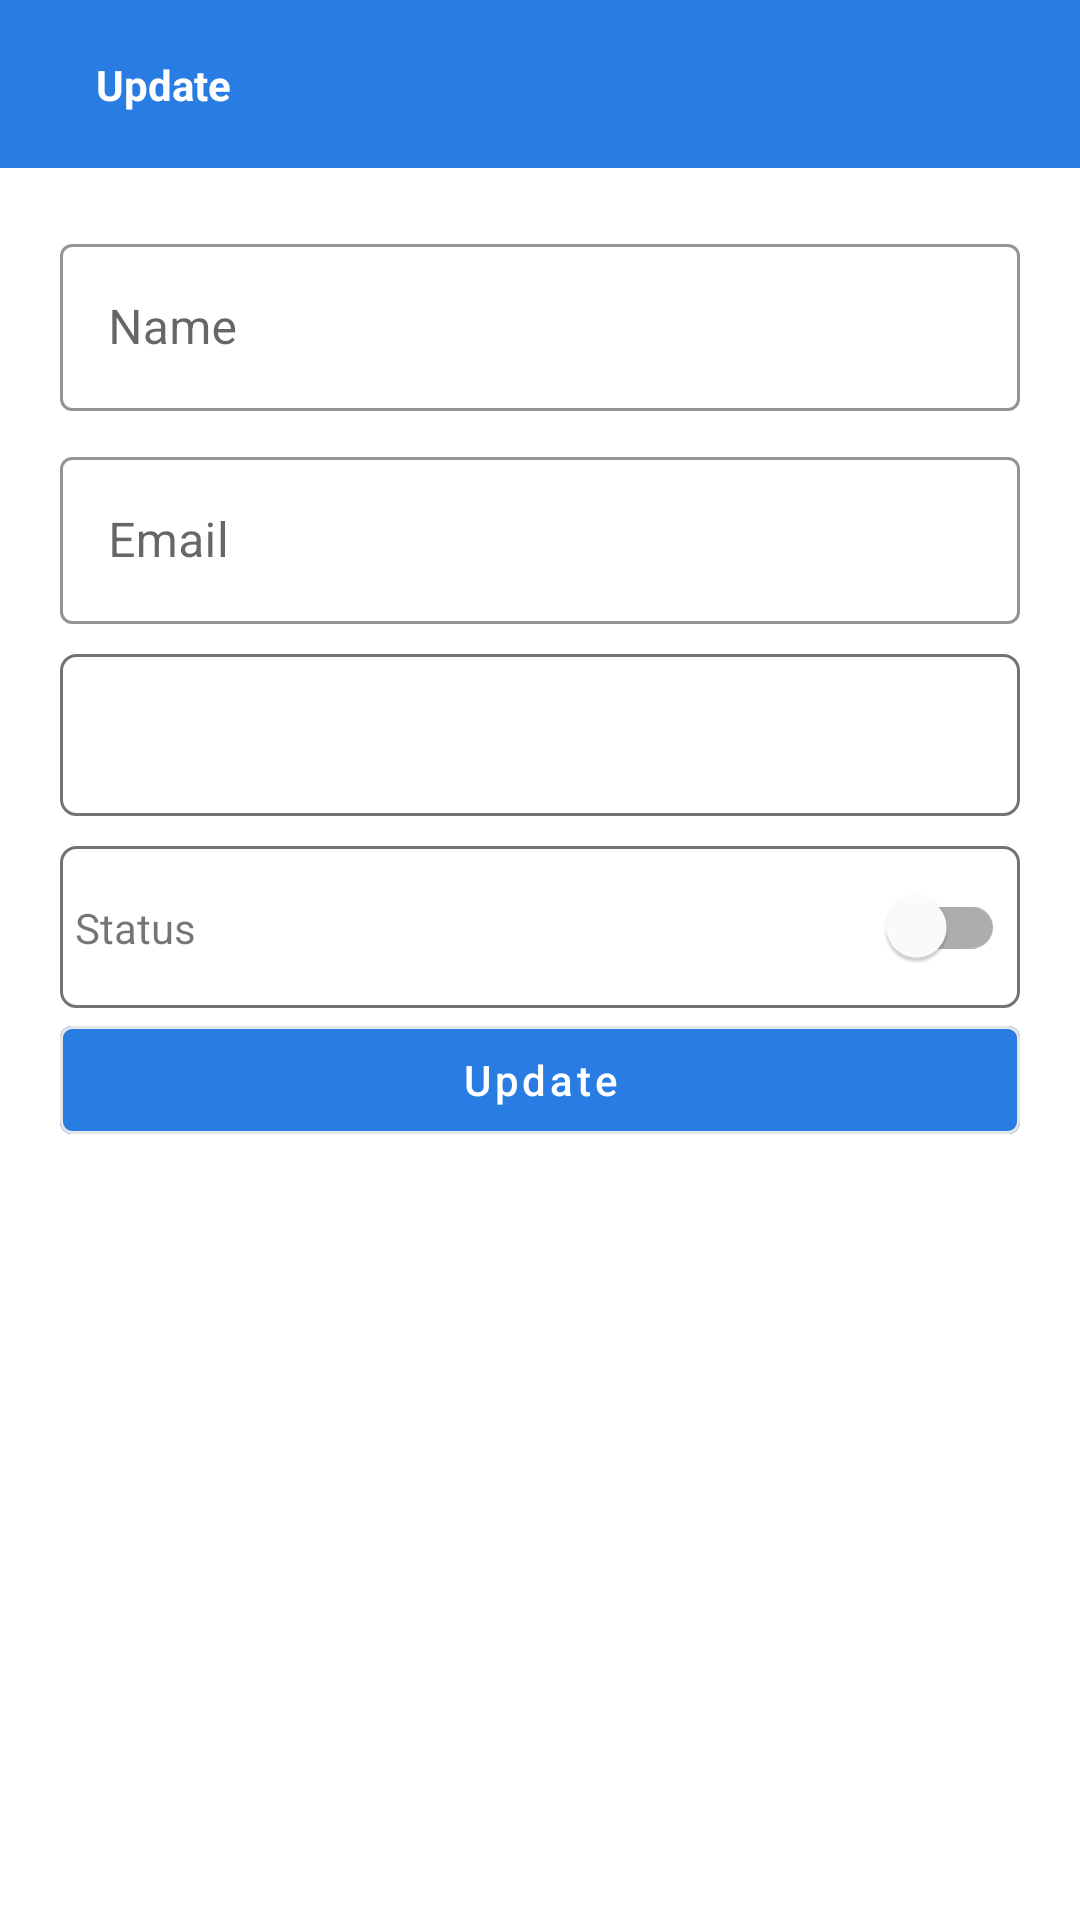

Reconstruct the res/layout file that produces this screen, plus the resources it refers to.
<!-- AndroidManifest.xml: application theme Base.Theme.TestClinic -->
<!-- res/layout/fragment_create.xml -->
<?xml version="1.0" encoding="utf-8"?>
<androidx.constraintlayout.widget.ConstraintLayout xmlns:android="http://schemas.android.com/apk/res/android"
    xmlns:app="http://schemas.android.com/apk/res-auto"
    android:layout_width="match_parent"
    android:layout_height="match_parent">

    <com.google.android.material.appbar.AppBarLayout
        android:id="@+id/appBarLayout"
        android:layout_width="match_parent"
        android:layout_height="wrap_content"
        android:backgroundTint="@color/colorButtonPrimary"
        app:layout_constraintTop_toTopOf="parent">

        <androidx.appcompat.widget.Toolbar
            android:id="@+id/toolbar"
            android:layout_width="match_parent"
            android:layout_height="?attr/actionBarSize"
            android:contentInsetStart="0dp"
            android:contentInsetLeft="0dp"
            app:contentInsetLeft="0dp"
            app:contentInsetStart="0dp"
            app:contentInsetStartWithNavigation="0dp">

            <androidx.constraintlayout.widget.ConstraintLayout
                android:layout_width="match_parent"
                android:layout_height="match_parent">

                <ImageView
                    android:id="@+id/ivBack"
                    android:layout_width="wrap_content"
                    android:layout_height="40dp"
                    android:layout_marginStart="16dp"
                    android:src="@drawable/ic_baseline_arrow_back_24"
                    app:layout_constraintBottom_toBottomOf="parent"
                    app:layout_constraintStart_toStartOf="parent"
                    app:layout_constraintTop_toTopOf="parent" />

                <TextView
                    android:id="@+id/tvToolBarTitle"
                    android:layout_width="wrap_content"
                    android:layout_height="wrap_content"
                    android:layout_marginStart="16dp"
                    android:text="Update"
                    android:textColor="@color/white"
                    android:textSize="14sp"
                    android:textStyle="bold"
                    app:layout_constraintBottom_toBottomOf="parent"
                    app:layout_constraintStart_toEndOf="@+id/ivBack"
                    app:layout_constraintTop_toTopOf="parent" />
            </androidx.constraintlayout.widget.ConstraintLayout>
        </androidx.appcompat.widget.Toolbar>
    </com.google.android.material.appbar.AppBarLayout>

    <androidx.constraintlayout.widget.ConstraintLayout
        android:id="@+id/clUserInfoSection"
        android:layout_width="match_parent"
        android:layout_height="0dp"
        android:padding="20dp"
        app:layout_constraintBottom_toBottomOf="parent"
        app:layout_constraintTop_toBottomOf="@+id/appBarLayout">

        <com.google.android.material.textfield.TextInputLayout
            android:id="@+id/tilNameHeader"
            style="@style/Widget.MaterialComponents.TextInputLayout.OutlinedBox"
            android:layout_width="match_parent"
            android:layout_height="wrap_content"
            app:boxStrokeColor="@null"
            app:layout_constraintEnd_toEndOf="parent"
            app:layout_constraintStart_toStartOf="parent"
            app:layout_constraintTop_toTopOf="parent">

            <com.google.android.material.textfield.TextInputEditText
                android:id="@+id/tietName"
                android:layout_width="match_parent"
                android:layout_height="wrap_content"
                android:hint="Name" />
        </com.google.android.material.textfield.TextInputLayout>

        <com.google.android.material.textfield.TextInputLayout
            android:id="@+id/tilEmailHeader"
            style="@style/Widget.MaterialComponents.TextInputLayout.OutlinedBox"
            android:layout_width="match_parent"
            android:layout_height="wrap_content"
            android:layout_marginTop="10dp"
            app:boxStrokeColor="@null"
            app:layout_constraintEnd_toEndOf="parent"
            app:layout_constraintStart_toStartOf="parent"
            app:layout_constraintTop_toBottomOf="@+id/tilNameHeader">

            <com.google.android.material.textfield.TextInputEditText
                android:id="@+id/tietEmail"
                android:layout_width="match_parent"
                android:layout_height="wrap_content"
                android:hint="Email" />
        </com.google.android.material.textfield.TextInputLayout>

        <Spinner
            android:id="@+id/spGender"
            android:layout_width="match_parent"
            android:layout_height="54dp"
            android:layout_marginTop="10dp"
            android:background="@drawable/shap_rectangle_radius_light_black"
            android:dropDownSelector="@color/black"
            app:layout_constraintEnd_toEndOf="parent"
            app:layout_constraintStart_toStartOf="parent"
            app:layout_constraintTop_toBottomOf="@id/tilEmailHeader" />

        <androidx.constraintlayout.widget.ConstraintLayout
            android:id="@+id/clStatusSection"
            android:layout_width="match_parent"
            android:layout_height="54dp"
            android:layout_marginTop="10dp"
            android:background="@drawable/shap_rectangle_radius_light_black"
            android:paddingStart="5dp"
            android:paddingEnd="5dp"
            app:layout_constraintEnd_toEndOf="parent"
            app:layout_constraintStart_toStartOf="parent"
            app:layout_constraintTop_toBottomOf="@id/spGender">

            <TextView
                android:layout_width="wrap_content"
                android:layout_height="wrap_content"
                android:text="Status"
                app:layout_constraintBottom_toBottomOf="parent"
                app:layout_constraintStart_toStartOf="parent"
                app:layout_constraintTop_toTopOf="parent" />

            <com.google.android.material.switchmaterial.SwitchMaterial
                android:id="@+id/smStatus"
                android:layout_width="wrap_content"
                android:layout_height="wrap_content"
                app:layout_constraintBottom_toBottomOf="parent"
                app:layout_constraintEnd_toEndOf="parent"
                app:layout_constraintTop_toTopOf="parent" />
        </androidx.constraintlayout.widget.ConstraintLayout>

        <com.google.android.material.button.MaterialButton
            style="@style/OutlinedButton_green"
            android:layout_width="match_parent"
            android:id="@+id/btnCreateOrUpdate"
            android:layout_height="wrap_content"
            android:text="Update"
            android:textAllCaps="false"
            android:textColor="@color/white"
            app:layout_constraintEnd_toEndOf="parent"
            app:layout_constraintStart_toStartOf="parent"
            app:layout_constraintTop_toBottomOf="@id/clStatusSection" />
    </androidx.constraintlayout.widget.ConstraintLayout>
</androidx.constraintlayout.widget.ConstraintLayout>
<!-- resources referenced by this layout -->
<resources>
  <color name="black">#FF000000</color>
  <color name="colorButtonPrimary">#297CE2</color>
  <color name="white">#FFFFFFFF</color>
  <!-- drawable shap_rectangle_radius_light_black (drawable) -->
  <?xml version="1.0" encoding="UTF-8"?>
  <shape xmlns:android="http://schemas.android.com/apk/res/android"
      android:id="@+id/listview_background_shape">
      <stroke
          android:width="1dp"
          android:color="#737375" />
      <corners android:radius="5dp" />
      <solid android:color="#ffffffff" />
  </shape>
  <style name="OutlinedButton_green" parent="Widget.MaterialComponents.Button.OutlinedButton">
          <item name="android:paddingLeft">16dp</item>
          <item name="android:paddingRight">16dp</item>
          <item name="strokeColor">@color/light_gray</item>
          <item name="strokeWidth">1dp</item>
          <item name="android:backgroundTint">@color/colorButtonPrimary</item>
      </style>
  <style name="Base.Theme.TestClinic" parent="Theme.MaterialComponents.DayNight.NoActionBar">
          
          
      </style>
  <color name="light_gray">#E5E5E5</color>
</resources>
